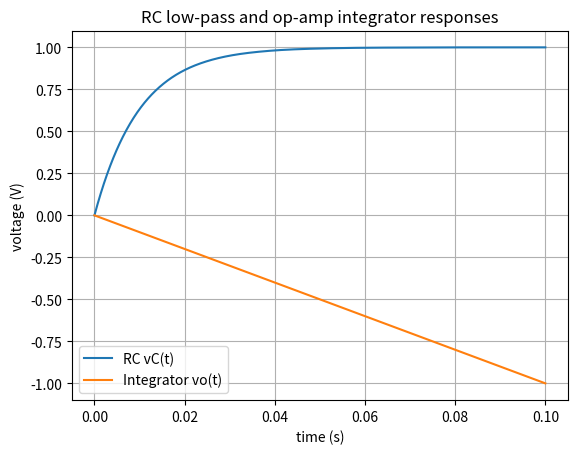

Write the Python code that produced this figure.
import numpy as np
from scipy.integrate import solve_ivp
import matplotlib.pyplot as plt

# Parameters for RC low-pass filter (sensor anti-alias filter)
R = 10_000.0      # 10 kOhm
C = 1e-6          # 1 microfarad
RC = R * C

# Parameters for op-amp integrator (e.g., analog velocity estimate)
R_int = 100_000.0   # 100 kOhm
C_int = 1e-6
k_int = 1.0 / (R_int * C_int)

def u_step(t, U0=1.0):
    return U0  # unit step

def rc_ode(t, vC):
    return (u_step(t) - vC) / RC

def integrator_ode(t, vo):
    # integrate the same step input
    return -k_int * u_step(t)

t_span = (0.0, 0.1)
t_eval = np.linspace(t_span[0], t_span[1], 1000)

sol_rc = solve_ivp(rc_ode, t_span, y0=[0.0], t_eval=t_eval)
sol_int = solve_ivp(integrator_ode, t_span, y0=[0.0], t_eval=t_eval)

plt.figure()
plt.plot(sol_rc.t, sol_rc.y[0], label="RC vC(t)")
plt.plot(sol_int.t, sol_int.y[0], label="Integrator vo(t)")
plt.xlabel("time (s)")
plt.ylabel("voltage (V)")
plt.legend()
plt.title("RC low-pass and op-amp integrator responses")
plt.grid(True)
plt.show()

# In larger robotics projects, you could also represent the RC circuit as
# a transfer function using python-control:
# import control
# G_rc = control.tf([1.0], [RC, 1.0])
